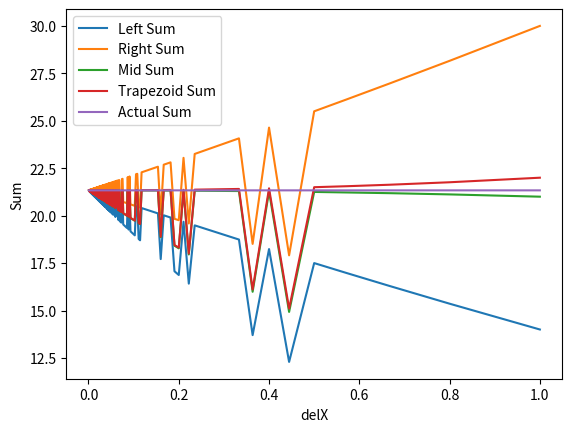

Generate this figure with matplotlib:
# -*- coding: utf-8 -*-
"""Lab8.ipynb

Automatically generated by Colaboratory.

Original file is located at
    https://colab.research.google.com/<link-removed>
"""

import numpy as np
import matplotlib.pyplot as plt

def F(x):
  return x**2

def Rieman_Sum(temp1,temp2,tenmp3,temp4,temp5,temp6):
  iter = 4;
  while iter <= 4000:
    delx = float(4)/float(iter)

    x_left = float(0)
    x_right = float(delx)

    left_sum = float(0)
    right_sum = float(0)
    mid_sum = float(0)
    trapezoid_sum = float(0)


    while x_right <= 4:
      x_mid = (x_left+x_right)*0.5

      left_sum += F(x_left)*delx
      right_sum += F(x_right)*delx
      mid_sum += F(x_mid)*delx
      trapezoid_sum += 0.5*( F(x_left)+F(x_right) )*delx

      x_left += delx
      x_right += delx

    temp1.append(delx)
    temp2.append(left_sum)
    temp3.append(right_sum)
    temp4.append(mid_sum)
    temp5.append(trapezoid_sum)
    temp6.append(21.3333333333)
    iter += 1


temp1 = []
temp2 = []
temp3 = []
temp4 = []
temp5 = []
temp6 = []

Rieman_Sum(temp1,temp2,temp3,temp4,temp5,temp6)

a = np.array(temp1)
b = np.array(temp2)
c = np.array(temp3)
d = np.array(temp4)
e = np.array(temp5)
f = np.array(temp6)

plt.plot(a,b)
plt.plot(a,c)
plt.plot(a,d)
plt.plot(a,e)
plt.plot(a,f)


plt.xlabel("delX")
plt.ylabel("Sum")
plt.legend(["Left Sum","Right Sum","Mid Sum","Trapezoid Sum","Actual Sum"])
plt.show()